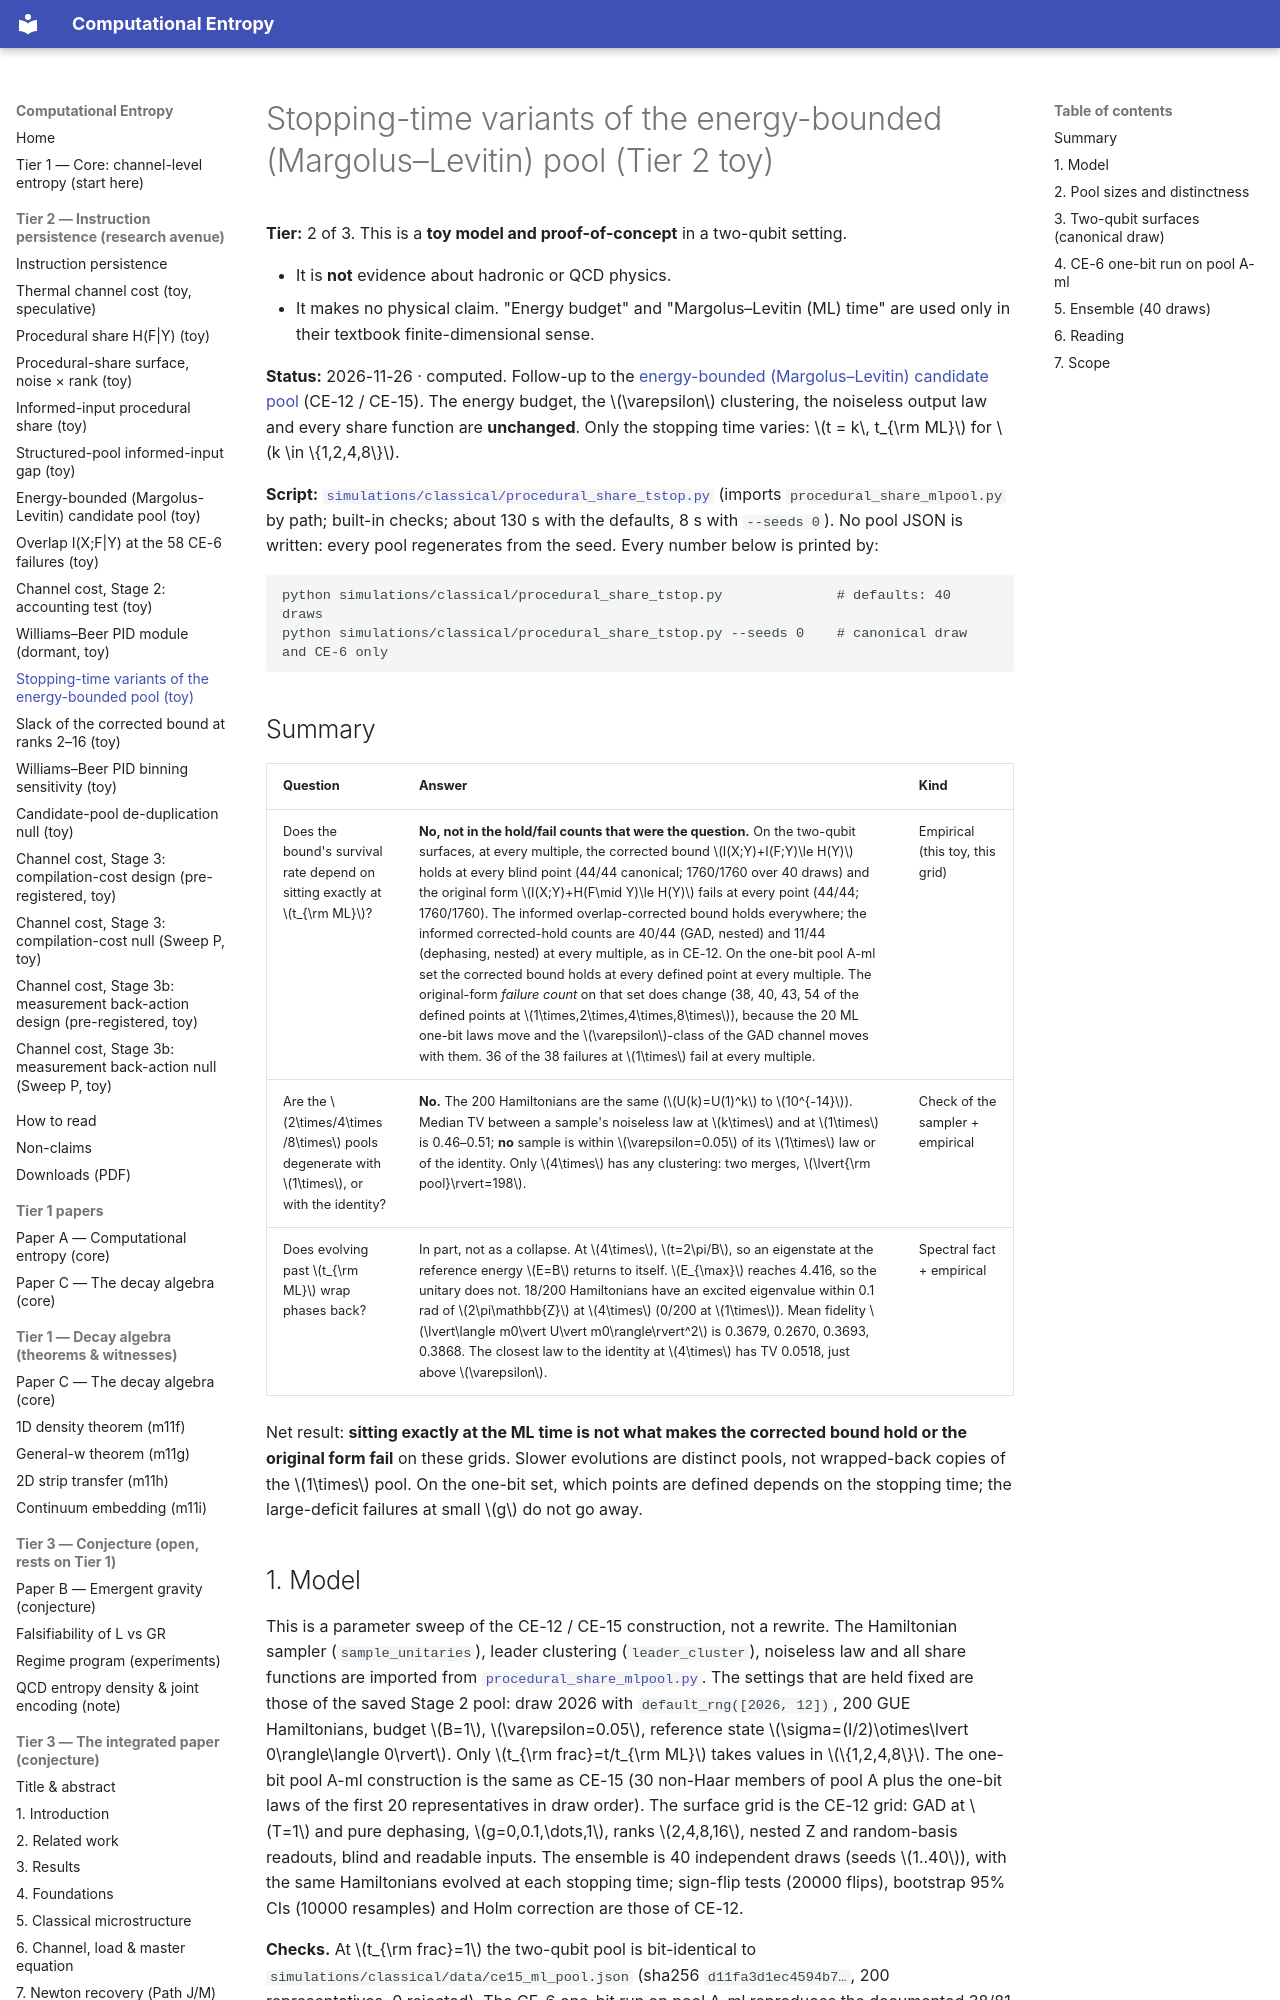

repository: cyotee/computational-entropy · page: procedural-share-tstop/index.html · generator: mkdocs

# Stopping-time variants of the energy-bounded (Margolus–Levitin) pool (Tier 2 toy)

**Tier:** 2 of 3. This is a **toy model and proof-of-concept** in a two-qubit setting.

- It is **not** evidence about hadronic or QCD physics.
- It makes no physical claim. "Energy budget" and "Margolus–Levitin (ML) time" are used only in their textbook finite-dimensional sense.

**Status:** 2026-11-26 · computed. Follow-up to the [energy-bounded (Margolus–Levitin) candidate pool](procedural-share-mlpool.md) (CE-12 / CE-15). The energy budget, the \(\varepsilon\) clustering, the noiseless output law and every share function are **unchanged**. Only the stopping time varies: \(t = k\, t_{\rm ML}\) for \(k \in \{1,2,4,8\}\).

**Script:** [`simulations/classical/procedural_share_tstop.py`](https://github.com/cyotee/computational-entropy/blob/master/simulations/classical/procedural_share_tstop.py) (imports `procedural_share_mlpool.py` by path; built-in checks; about 130 s with the defaults, 8 s with `--seeds 0`). No pool JSON is written: every pool regenerates from the seed. Every number below is printed by:

```
python simulations/classical/procedural_share_tstop.py              # defaults: 40 draws
python simulations/classical/procedural_share_tstop.py --seeds 0    # canonical draw and CE-6 only
```

## Summary

| Question | Answer | Kind |
|---|---|---|
| Does the bound's survival rate depend on sitting exactly at \(t_{\rm ML}\)? | **No, not in the hold/fail counts that were the question.** On the two-qubit surfaces, at every multiple, the corrected bound \(I(X;Y)+I(F;Y)\le H(Y)\) holds at every blind point (44/44 canonical; 1760/1760 over 40 draws) and the original form \(I(X;Y)+H(F\mid Y)\le H(Y)\) fails at every point (44/44; 1760/1760). The informed overlap-corrected bound holds everywhere; the informed corrected-hold counts are 40/44 (GAD, nested) and 11/44 (dephasing, nested) at every multiple, as in CE-12. On the one-bit pool A-ml set the corrected bound holds at every defined point at every multiple. The original-form *failure count* on that set does change (38, 40, 43, 54 of the defined points at \(1\times,2\times,4\times,8\times\)), because the 20 ML one-bit laws move and the \(\varepsilon\)-class of the GAD channel moves with them. 36 of the 38 failures at \(1\times\) fail at every multiple. | Empirical (this toy, this grid) |
| Are the \(2\times/4\times/8\times\) pools degenerate with \(1\times\), or with the identity? | **No.** The 200 Hamiltonians are the same (\(U(k)=U(1)^k\) to \(10^{-14}\)). Median TV between a sample's noiseless law at \(k\times\) and at \(1\times\) is 0.46–0.51; **no** sample is within \(\varepsilon=0.05\) of its \(1\times\) law or of the identity. Only \(4\times\) has any clustering: two merges, \(\lvert{\rm pool}\rvert=198\). | Check of the sampler + empirical |
| Does evolving past \(t_{\rm ML}\) wrap phases back? | In part, not as a collapse. At \(4\times\), \(t=2\pi/B\), so an eigenstate at the reference energy \(E=B\) returns to itself. \(E_{\max}\) reaches 4.416, so the unitary does not. 18/200 Hamiltonians have an excited eigenvalue within 0.1 rad of \(2\pi\mathbb{Z}\) at \(4\times\) (0/200 at \(1\times\)). Mean fidelity \(\lvert\langle m0\vert U\vert m0\rangle\rvert^2\) is 0.3679, 0.2670, 0.3693, 0.3868. The closest law to the identity at \(4\times\) has TV 0.0518, just above \(\varepsilon\). | Spectral fact + empirical |

Net result: **sitting exactly at the ML time is not what makes the corrected bound hold or the original form fail** on these grids. Slower evolutions are distinct pools, not wrapped-back copies of the \(1\times\) pool. On the one-bit set, which points are defined depends on the stopping time; the large-deficit failures at small \(g\) do not go away.
